Run: headless pygame with SDL's dummy video driver; simulated clock (each Clock.tick advances the game by its frame time, no real sleeping); random seed 0; keys injected as events and as key.get_pressed() state; no mouse input.
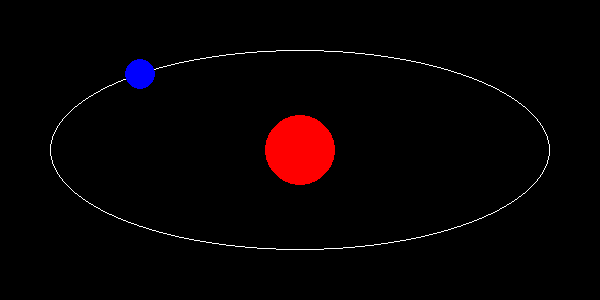
Frame 1 of 4 · flips 1–60 · no input
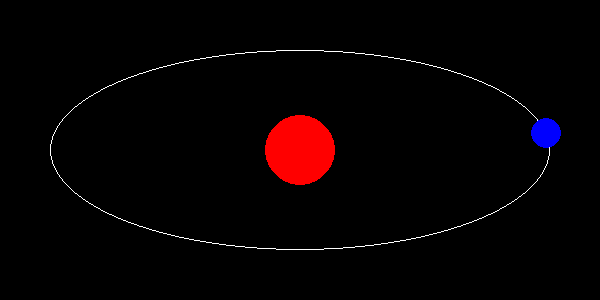
Frame 2 of 4 · flips 61–180 · tapped SPACE, RETURN · held RIGHT (→), D
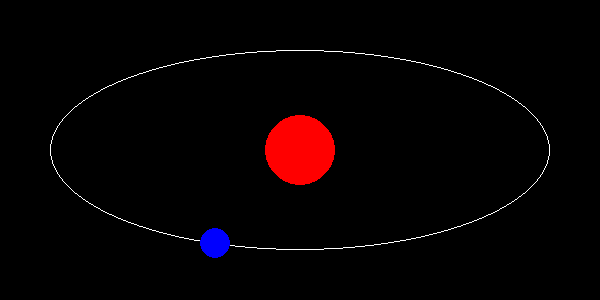
Frame 3 of 4 · flips 181–300 · held DOWN (↓), S
Frame 4 of 4 · flips 301–420 · held LEFT (←), A, UP (↑), W · screen same as frame 1, image omitted

The pygame program that drew these frames:

import pygame
import sys
import math
pygame.init()
screen=pygame.display.set_mode((600,300))
pygame.display.set_caption("Elliptical Orbit")
clock=pygame.time.Clock()
while (True):
	for event in pygame.event.get():
		if event.type==pygame.QUIT:
			sys.exit()
	xRadius=250
	yRadius=100
	for degree in range(0,360,10):
		x1=int(math.cos(degree*2*math.pi/360)*xRadius)+300
		y1=int(math.sin(degree*2*math.pi/360)*yRadius)+150 
		screen.fill((0,0,0))
		pygame.draw.circle(screen,(255,0,0),[300,150],35)
		pygame.draw.ellipse(screen,(255,255,255),[50,50,500,200],1)
		pygame.draw.circle(screen,(0,0,255),[x1,y1],15)
		pygame.display.flip()
		clock.tick(100)
